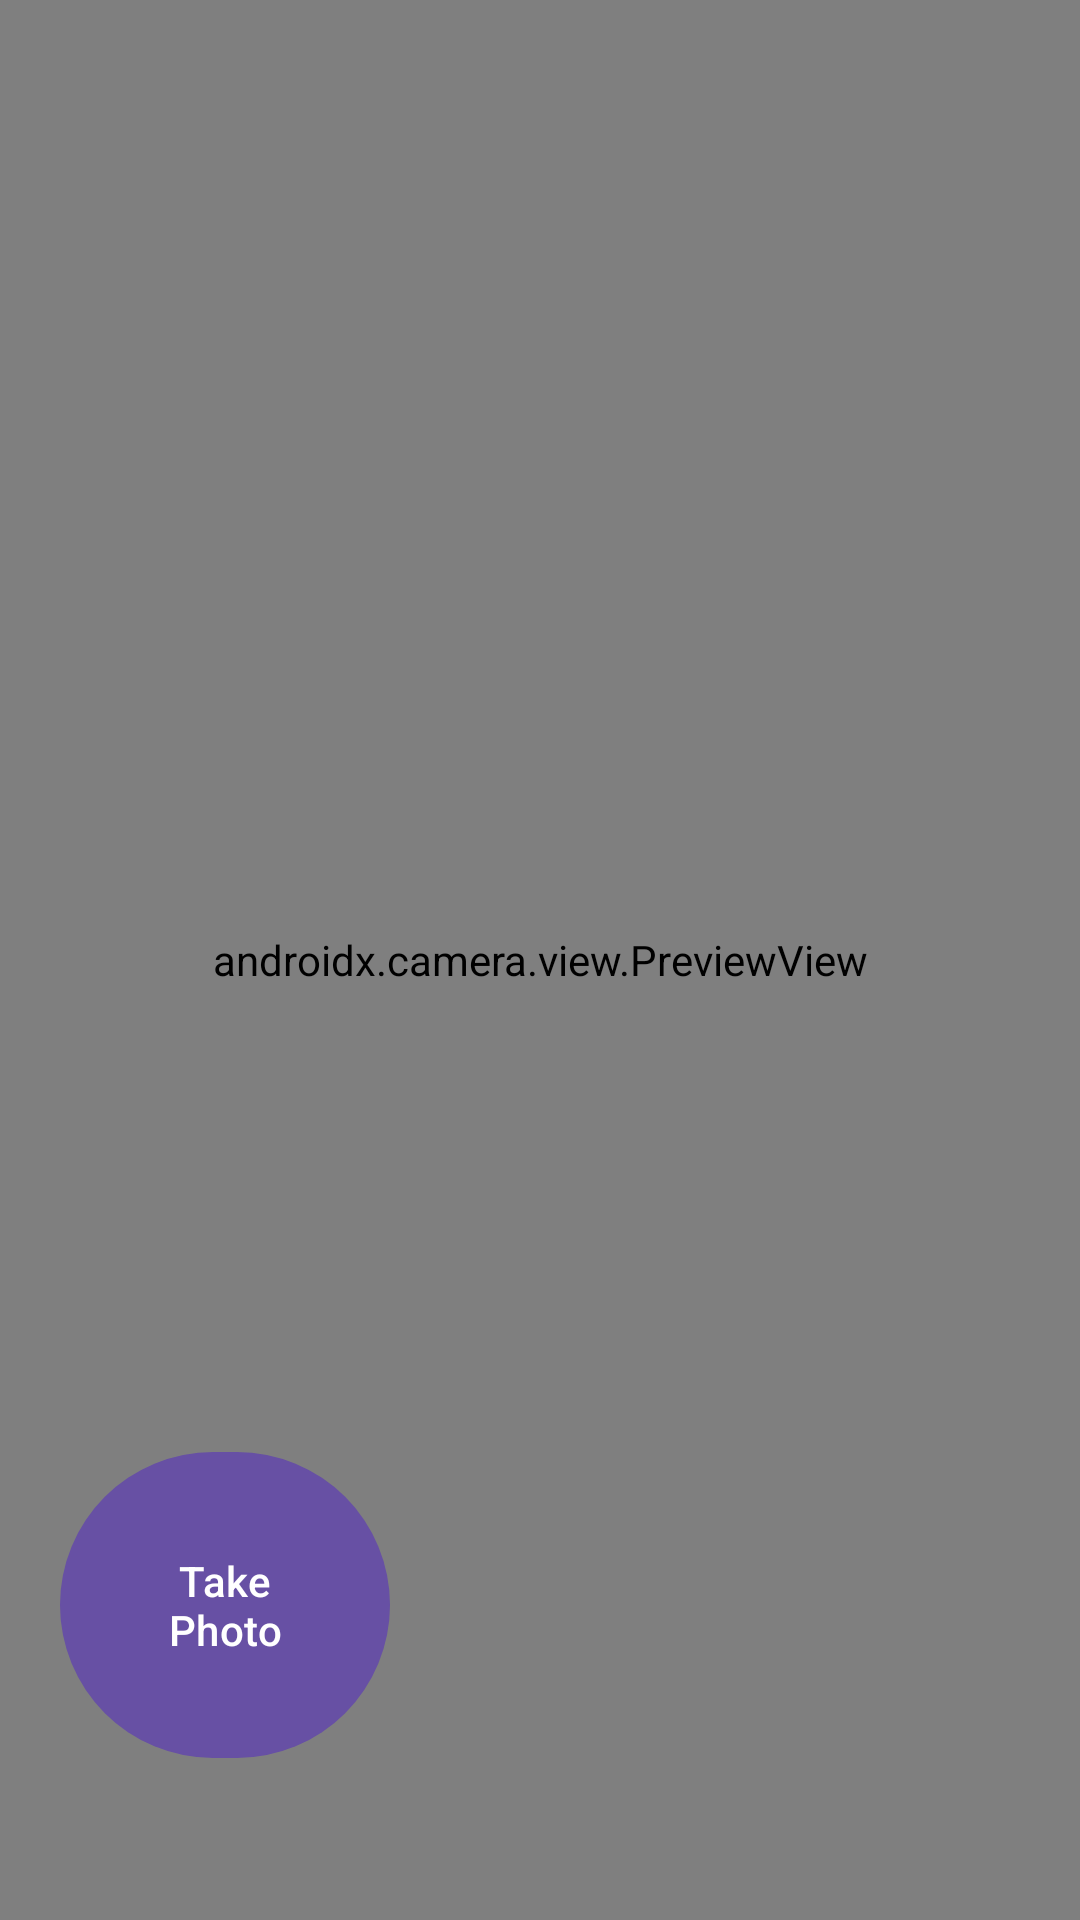

Produce the Android XML layout that renders to this screen, including the resource entries it uses.
<!-- AndroidManifest.xml: application theme Theme.Gallery_App -->
<!-- res/layout/fragment_camera.xml -->
<?xml version="1.0" encoding="utf-8"?>
<androidx.constraintlayout.widget.ConstraintLayout xmlns:android="http://schemas.android.com/apk/res/android"
    xmlns:app="http://schemas.android.com/apk/res-auto"
    xmlns:tools="http://schemas.android.com/tools"
    android:layout_width="match_parent"
    android:layout_height="match_parent">

    <androidx.camera.view.PreviewView
        android:id="@+id/viewFinder"
        android:layout_width="match_parent"
        android:layout_height="match_parent" />

    <com.google.android.material.button.MaterialButton
        android:id="@+id/image_capture_button"
        android:layout_width="110dp"
        android:layout_height="110dp"
        android:layout_marginEnd="50dp"
        android:layout_marginBottom="50dp"
        android:elevation="2dp"
        android:text="@string/take_photo"
        app:layout_constraintBottom_toBottomOf="parent"
        app:layout_constraintEnd_toStartOf="@id/vertical_centerline"
        app:layout_constraintLeft_toLeftOf="parent" />

    <androidx.constraintlayout.widget.Guideline
        android:id="@+id/vertical_centerline"
        android:layout_width="wrap_content"
        android:layout_height="wrap_content"
        android:orientation="vertical"
        app:layout_constraintGuide_percent=".50" />
</androidx.constraintlayout.widget.ConstraintLayout>
<!-- resources referenced by this layout -->
<resources>
  <string name="take_photo">Take Photo</string>
  <style name="Theme.Gallery_App" parent="Base.Theme.Gallery_App" />
  <style name="Base.Theme.Gallery_App" parent="Theme.Material3.DayNight.NoActionBar" />
</resources>
